Run: headless pygame with SDL's dummy video driver; simulated clock (each Clock.tick advances the game by its frame time, no real sleeping); random seed 0; keys injected as events and as key.get_pressed() state; no mouse input.
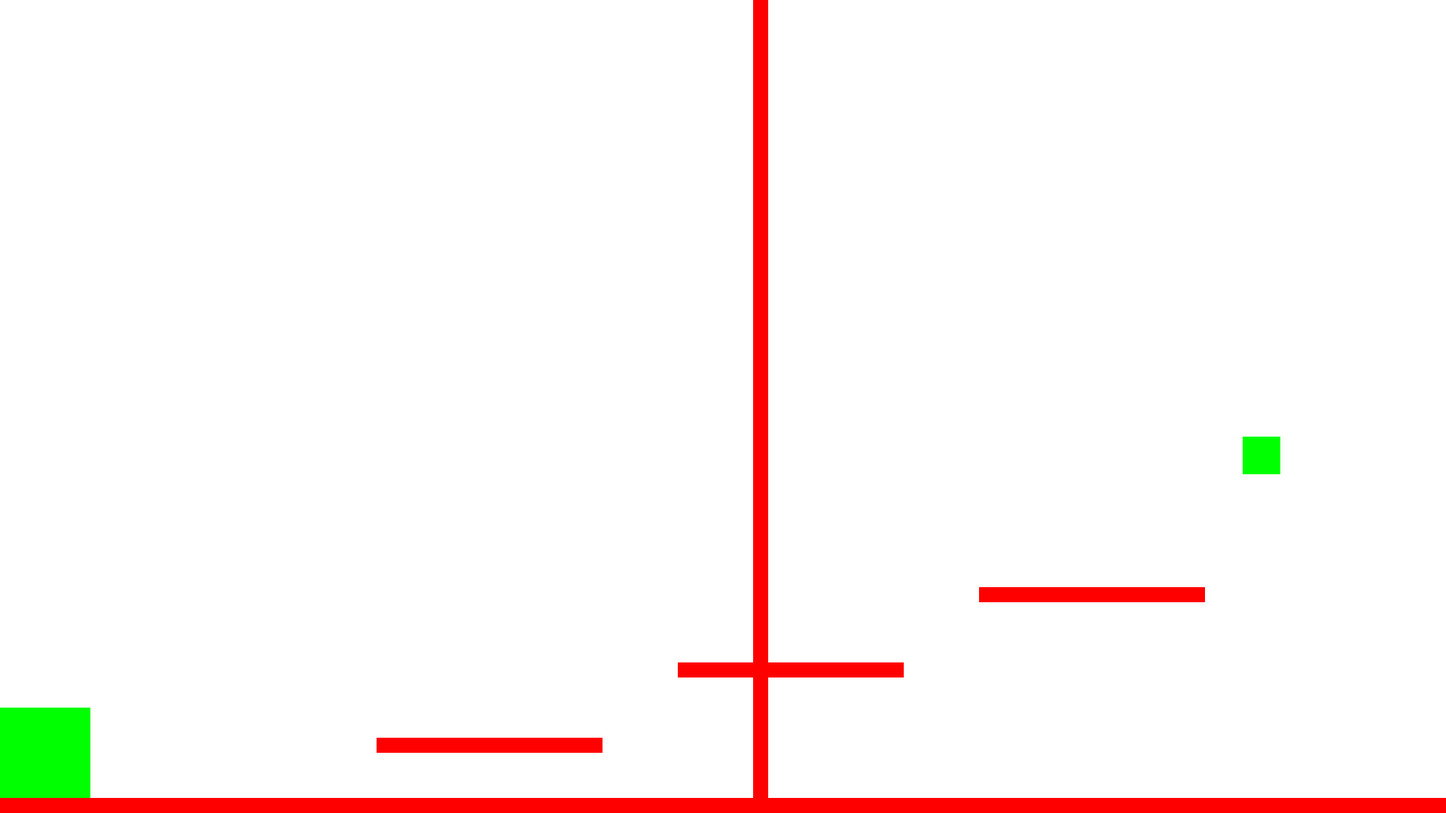
Frame 1 of 4 · flips 1–60 · no input
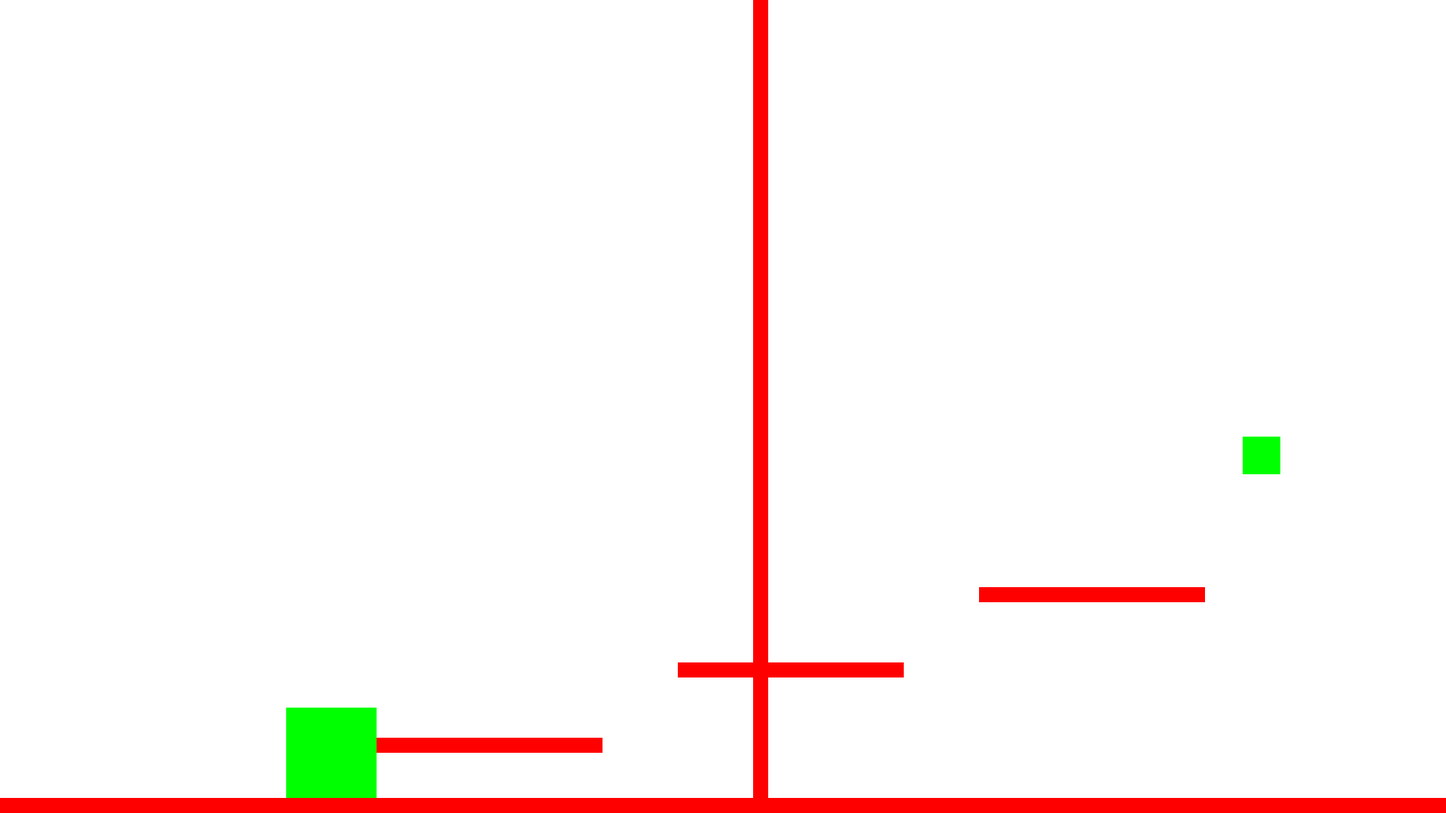
Frame 2 of 4 · flips 61–180 · tapped SPACE, RETURN · held RIGHT (→), D
Frame 3 of 4 · flips 181–300 · held DOWN (↓), S · screen unchanged from frame 2, image omitted
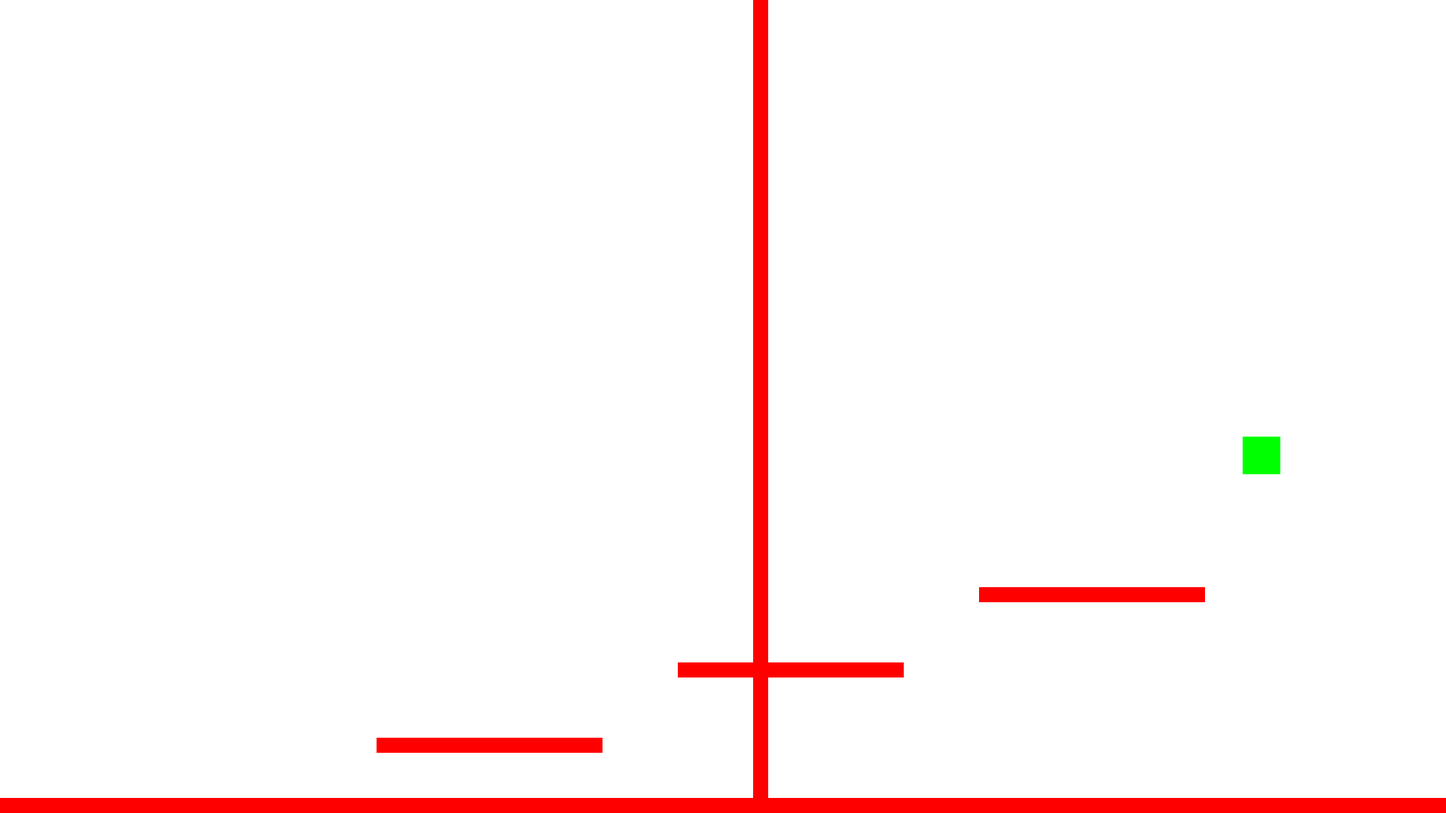
Frame 4 of 4 · flips 301–420 · held LEFT (←), A, UP (↑), W

The pygame program that drew these frames:

import pygame

# Константы
SCREEN_WIDTH = 1920
SCREEN_HEIGHT = 1080
PLAYER_WIDTH = 120
PLAYER_HEIGHT = 120
WHITE = (255, 255, 255)
GREEN = (0, 255, 0)
RED = (255, 0, 0)

# Определение класса Player
class Player(pygame.sprite.Sprite):
    def __init__(self, x, y):
        super().__init__()
        self.image = pygame.Surface((PLAYER_WIDTH, PLAYER_HEIGHT))
        self.image.fill(GREEN)
        self.rect = self.image.get_rect()
        self.rect.x = x
        self.rect.y = y
        self.speed_x = 0
        self.speed_y = 0
        self.acceleration_y = 0.4
        self.jump_power = -12
        self.max_speed_x = 5
        self.max_speed_y = 12
        self.jumping = False
        self.on_ground = False
        self.boost_count = 1
        self.dash_cooldown = 0
        self.last_move_direction = 'right'
        self.on_wall = False
        self.yvel = 0
        self.wall_jump_height_multiplier = 0.5  # Изменение множителя высоты прыжка от стены
        self.wall_jump_pushback_speed = 20  # Устанавливаем скорость отталкивания от стены
        self.wall_jump_climb_speed = -2  # Устанавливаем скорость поднятия по стене

    def update(self, keys, platforms, green_thing):
        self.speed_y = min(self.speed_y + self.acceleration_y, self.max_speed_y)

        if keys[pygame.K_a]:
            self.speed_x = max(self.speed_x - 0.5, -self.max_speed_x)
            self.last_move_direction = 'left'
        elif keys[pygame.K_d]:
            self.speed_x = min(self.speed_x + 0.5, self.max_speed_x)
            self.last_move_direction = 'right'
        else:
            self.speed_x *= 0.9

        if keys[pygame.K_SPACE] and (self.on_ground or self.boost_count > 0):
            self.speed_y = self.jump_power
            self.jumping = True
            self.on_ground = False
            if self.boost_count > 0:
                self.boost_count -= 1

        if keys[pygame.K_LSHIFT] and self.dash_cooldown <= 0:
            dash_speed = 20 if self.last_move_direction == 'right' else -20
            self.speed_x = dash_speed
            self.dash_cooldown = 60
            self.speed_y = 0

        self.rect.x += self.speed_x
        self.handle_collisions_x(platforms)

        self.rect.y += self.speed_y + self.yvel

        self.handle_collisions_y(platforms)

        if self.rect.top > SCREEN_HEIGHT:
            self.rect.bottom = 0

        if pygame.sprite.collide_rect(self, green_thing):
            green_thing.handle_collision(self)

        if self.dash_cooldown > 0:
            self.dash_cooldown -= 1

    def handle_collisions_x(self, sprites):
        for sprite in sprites:
            if pygame.sprite.collide_rect(self, sprite):
                if self.speed_x > 0:
                    self.rect.right = sprite.rect.left
                elif self.speed_x < 0:
                    self.rect.left = sprite.rect.right
                if sprite.is_vertical_platform:
                    self.on_wall = True
                    if self.speed_x != 0:
                        self.boost_count = 1  # Восстанавливаем буфер прыжков при контакте со стеной

    def handle_collisions_y(self, sprites):
        for sprite in sprites:
            if pygame.sprite.collide_rect(self, sprite):
                if self.speed_y > 0:
                    self.rect.bottom = sprite.rect.top
                    self.speed_y = 0
                    self.on_ground = True
                elif self.speed_y < 0:
                    self.rect.top = sprite.rect.bottom
                    self.speed_y = 0
                    if sprite.is_vertical_platform and pygame.key.get_pressed()[pygame.K_SPACE]:
                        self.on_wall = True
                        self.speed_y = self.jump_power * self.wall_jump_height_multiplier
                        self.jumping = True
                        self.boost_count -= 1
                        self.speed_x = -self.wall_jump_pushback_speed if self.speed_x > 0 else self.wall_jump_pushback_speed
                if sprite.is_vertical_platform:
                    self.yvel = 0
                    if self.rect.bottom > sprite.rect.top and pygame.key.get_pressed()[pygame.K_SPACE]:
                        self.on_wall = True
                        self.speed_y = self.wall_jump_climb_speed  # Используем скорость поднятия по стене
                        self.jumping = True
                        self.boost_count -= 1
                        self.speed_x = -self.wall_jump_pushback_speed if self.speed_x > 0 else self.wall_jump_pushback_speed
                    else:
                        self.yvel = 3


# Определение класса Platform
class Platform(pygame.sprite.Sprite):
    def __init__(self, x, y, width, height, is_vertical=False):
        super().__init__()
        self.image = pygame.Surface((width, height))
        self.image.fill(RED)
        self.rect = self.image.get_rect()
        self.rect.x = x
        self.rect.y = y
        self.is_vertical_platform = is_vertical


# Определение класса GreenThing
class GreenThing(pygame.sprite.Sprite):
    def __init__(self, x, y, width, height):
        super().__init__()
        self.image = pygame.Surface((width, height))
        self.image.fill(GREEN)
        self.rect = self.image.get_rect()
        self.rect.x = x
        self.rect.y = y

    def handle_collision(self, player):
        print("Player collided with the Green Thing!")
        player.boost_count += 1


def main():
    pygame.init()

    screen = pygame.display.set_mode([SCREEN_WIDTH, SCREEN_HEIGHT])
    pygame.display.set_caption("My Game")

    all_sprites_list = pygame.sprite.Group()
    platform_list = pygame.sprite.Group()

    player = Player(0, SCREEN_HEIGHT - 100)
    all_sprites_list.add(player)

    platform = Platform(0, SCREEN_HEIGHT - 20, SCREEN_WIDTH, 20)
    all_sprites_list.add(platform)
    platform_list.add(platform)

    platform = Platform(500, SCREEN_HEIGHT - 100, 300, 20)
    all_sprites_list.add(platform)
    platform_list.add(platform)

    platform = Platform(900, SCREEN_HEIGHT - 200, 300, 20)
    all_sprites_list.add(platform)
    platform_list.add(platform)

    platform = Platform(1300, SCREEN_HEIGHT - 300, 300, 20)
    all_sprites_list.add(platform)
    platform_list.add(platform)

    vertical_platform = Platform(1000, 0, 20, SCREEN_HEIGHT, is_vertical=True)
    all_sprites_list.add(vertical_platform)
    platform_list.add(vertical_platform)

    green_thing = GreenThing(1650, 580, 50, 50)
    all_sprites_list.add(green_thing)

    clock = pygame.time.Clock()
    done = False

    while not done:
        for event in pygame.event.get():
            if event.type == pygame.QUIT:
                done = True

        keys = pygame.key.get_pressed()
        player.update(keys, platform_list, green_thing)

        screen.fill(WHITE)

        all_sprites_list.draw(screen)

        pygame.display.flip()
        clock.tick(60)

    pygame.quit()

if __name__ == "__main__":
    main()
